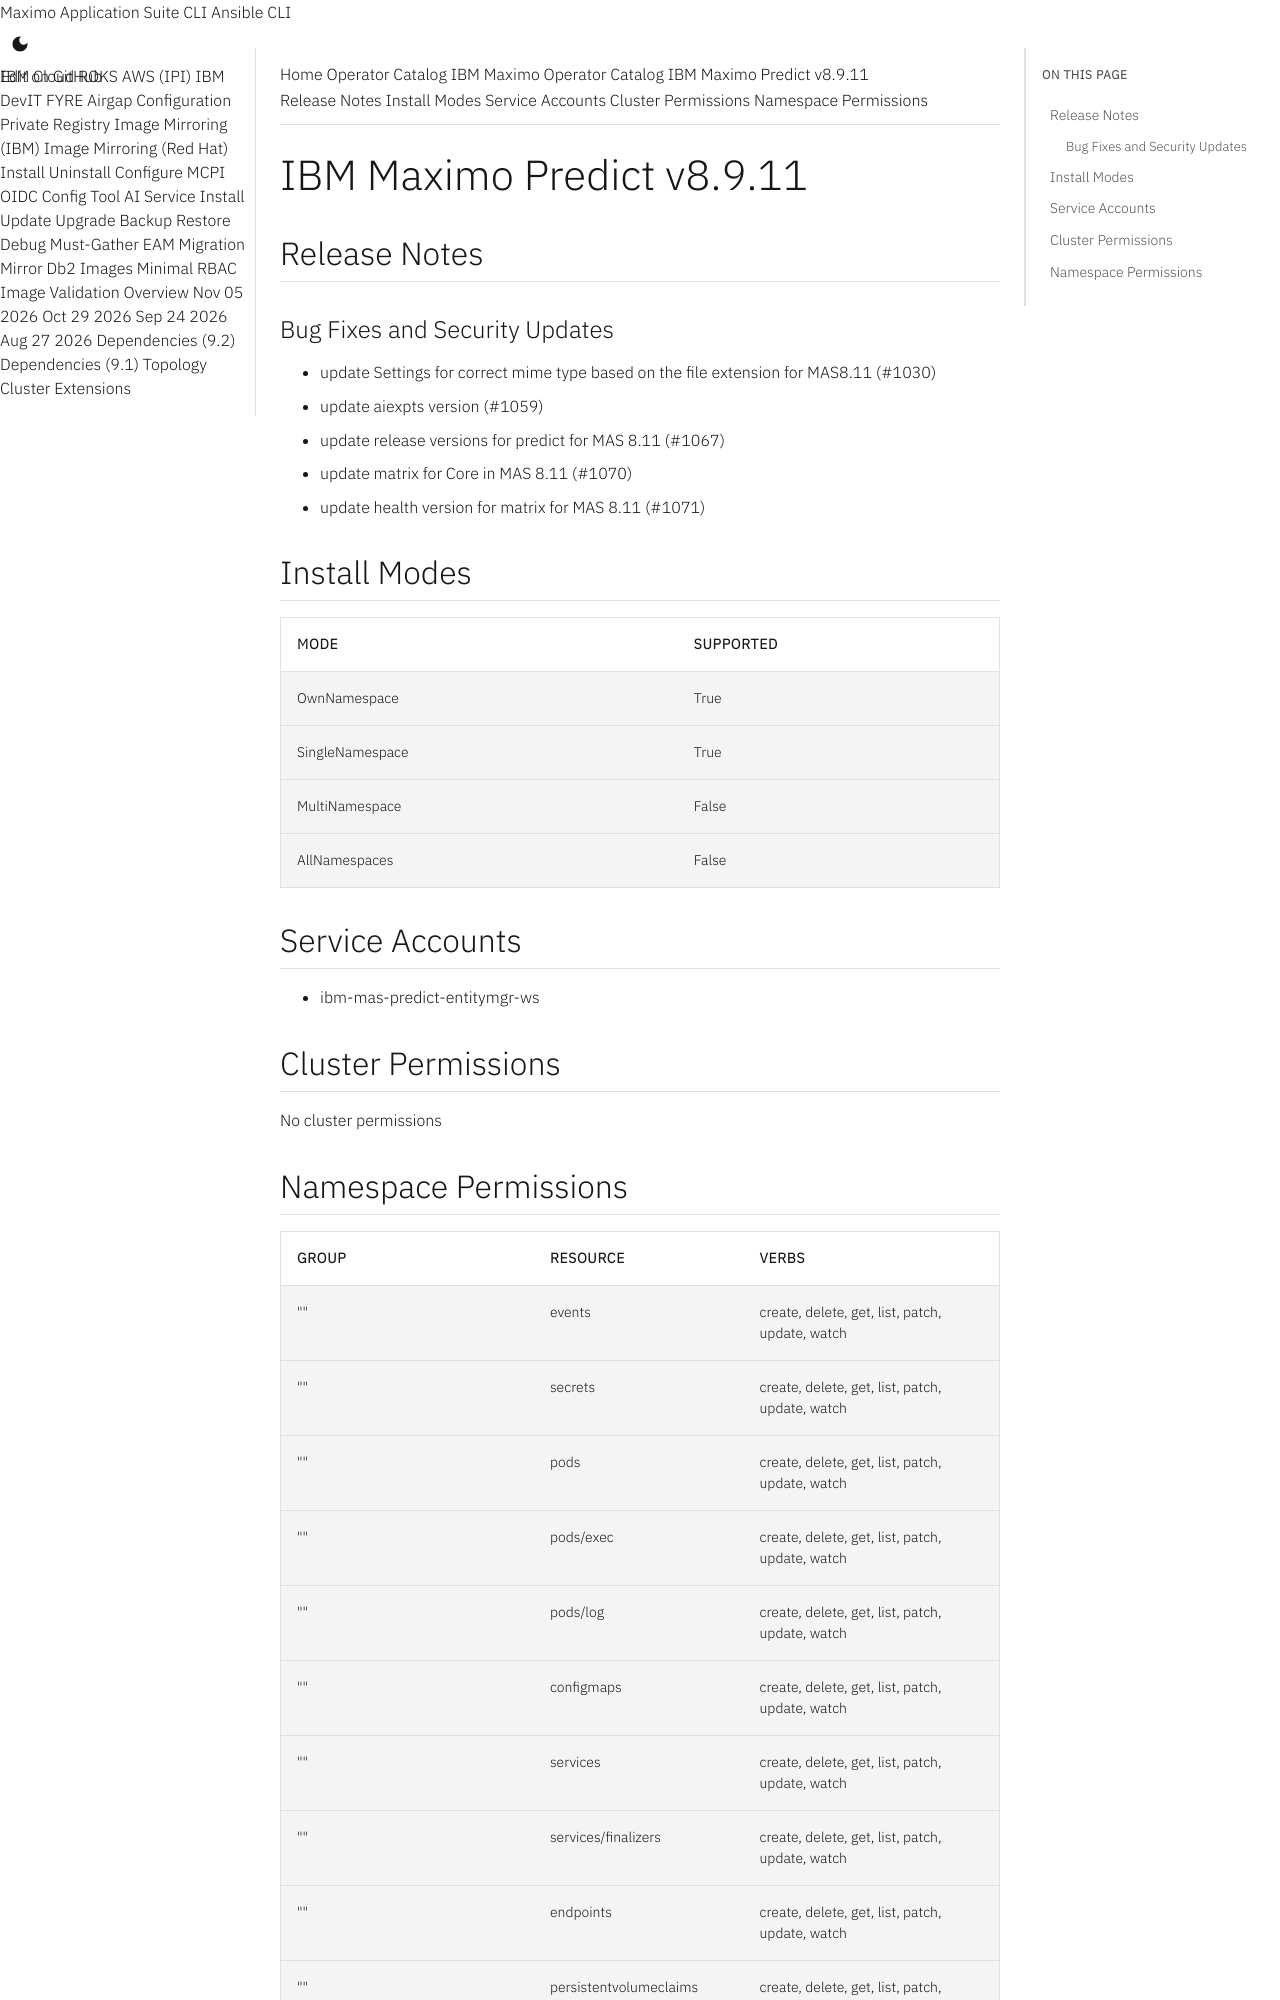

repository: ibm-mas/cli · page: catalogs/packages/ibm-mas-predict/8.9.11/index.html · generator: mkdocs

extra_breadcrumb_title_1: Operator Catalog
extra_breadcrumb_title_2: IBM Maximo Operator Catalog
extra_breadcrumb_url_2: ../../../
nav_title: Operator Catalog

IBM Maximo Predict v8.9.11
================================================================================

Release Notes
--------------------------------------------------------------------------------
### Bug Fixes and Security Updates
- update Settings for correct mime type based on the file extension for MAS8.11 (#1030)
- update aiexpts version (#1059)
- update release versions for predict for MAS 8.11 (#1067)
- update matrix for Core in MAS 8.11 (#1070)
- update health version for matrix for MAS 8.11 (#1071)

Install Modes
--------------------------------------------------------------------------------
| Mode                 | Supported |
| :------------------- | :-------- |
| OwnNamespace         | True      |
| SingleNamespace      | True      |
| MultiNamespace       | False     |
| AllNamespaces        | False     |

Service Accounts
--------------------------------------------------------------------------------
- ibm-mas-predict-entitymgr-ws

Cluster Permissions
--------------------------------------------------------------------------------
No cluster permissions
